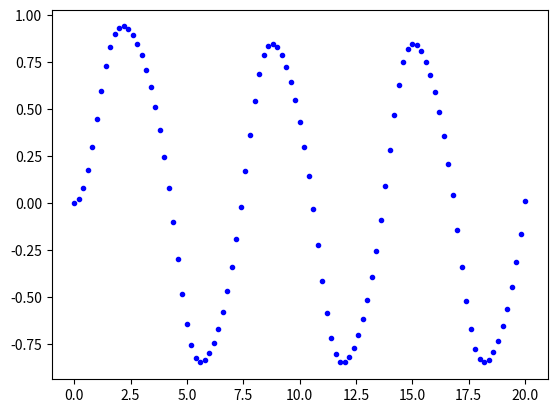

Write the Python code that produced this figure.
# [redacted]
# [redacted]

# import libraries
import numpy as np
import matplotlib.pyplot as plt
from scipy import integrate

# define the nonlinear derivative function
def nonlinear1(t, y):
    """
    Calculates the derivative value for the differential equation given in experiment R1
    :param t: a float for the time variable
    :param y: a float for the dependent variable
    :return dydt a float for the derivative of the differential equation:
    """

    # Calculate the derivative explicitly
    dydt = -y**3 + np.sin(t)

    # return the value
    return dydt


def main():
    """
    A main function used to ensure that the code is portable. By using if __name__ == '__main__': main() we can ensure
    that python will not execute the code when functions or methods in this module are imported, only if we run it
    directly. At this point, this structure isn't needed, but it's a good habit to get into.
    :return:
    """
    # define the initial variables
    y0 = np.array([0]) # initial state at t = 0
    t0 = 0 # initial time
    tf = 20 # final time
    n = 101 # Number of points at which output will be evaluated (note 101 points are needed for 100 spaces)
    # Note: this does not mean the integrator will take only n steps SciPy
    # will control this to control the error in the solution

    # create a numpy array of n times linearly spaced between t0 and tf
    t = np.linspace(t0, tf, n)

    # Call the RK integrator and return the solution in the array "result"
    # Note that because the brackets aren't closed, the method integrate.solve_ivp()
    # behaves as though it was on just one line.
    result = integrate.solve_ivp(fun = nonlinear1, # The function defining the derivative
                                 t_span = (t0, tf), # Initial and final times
                                 y0 = y0 , # Initial state
                                 method = "RK45", # Integration method
                                 t_eval = t ) # Time points for result to be reported

    # Read the solution and time from the array returned by Scipy
    y = result.y[0]
    t = result.t

    # plot the solution
    plt.plot(t,y,'b.')
    plt.show()

if __name__ == '__main__':
    main()
